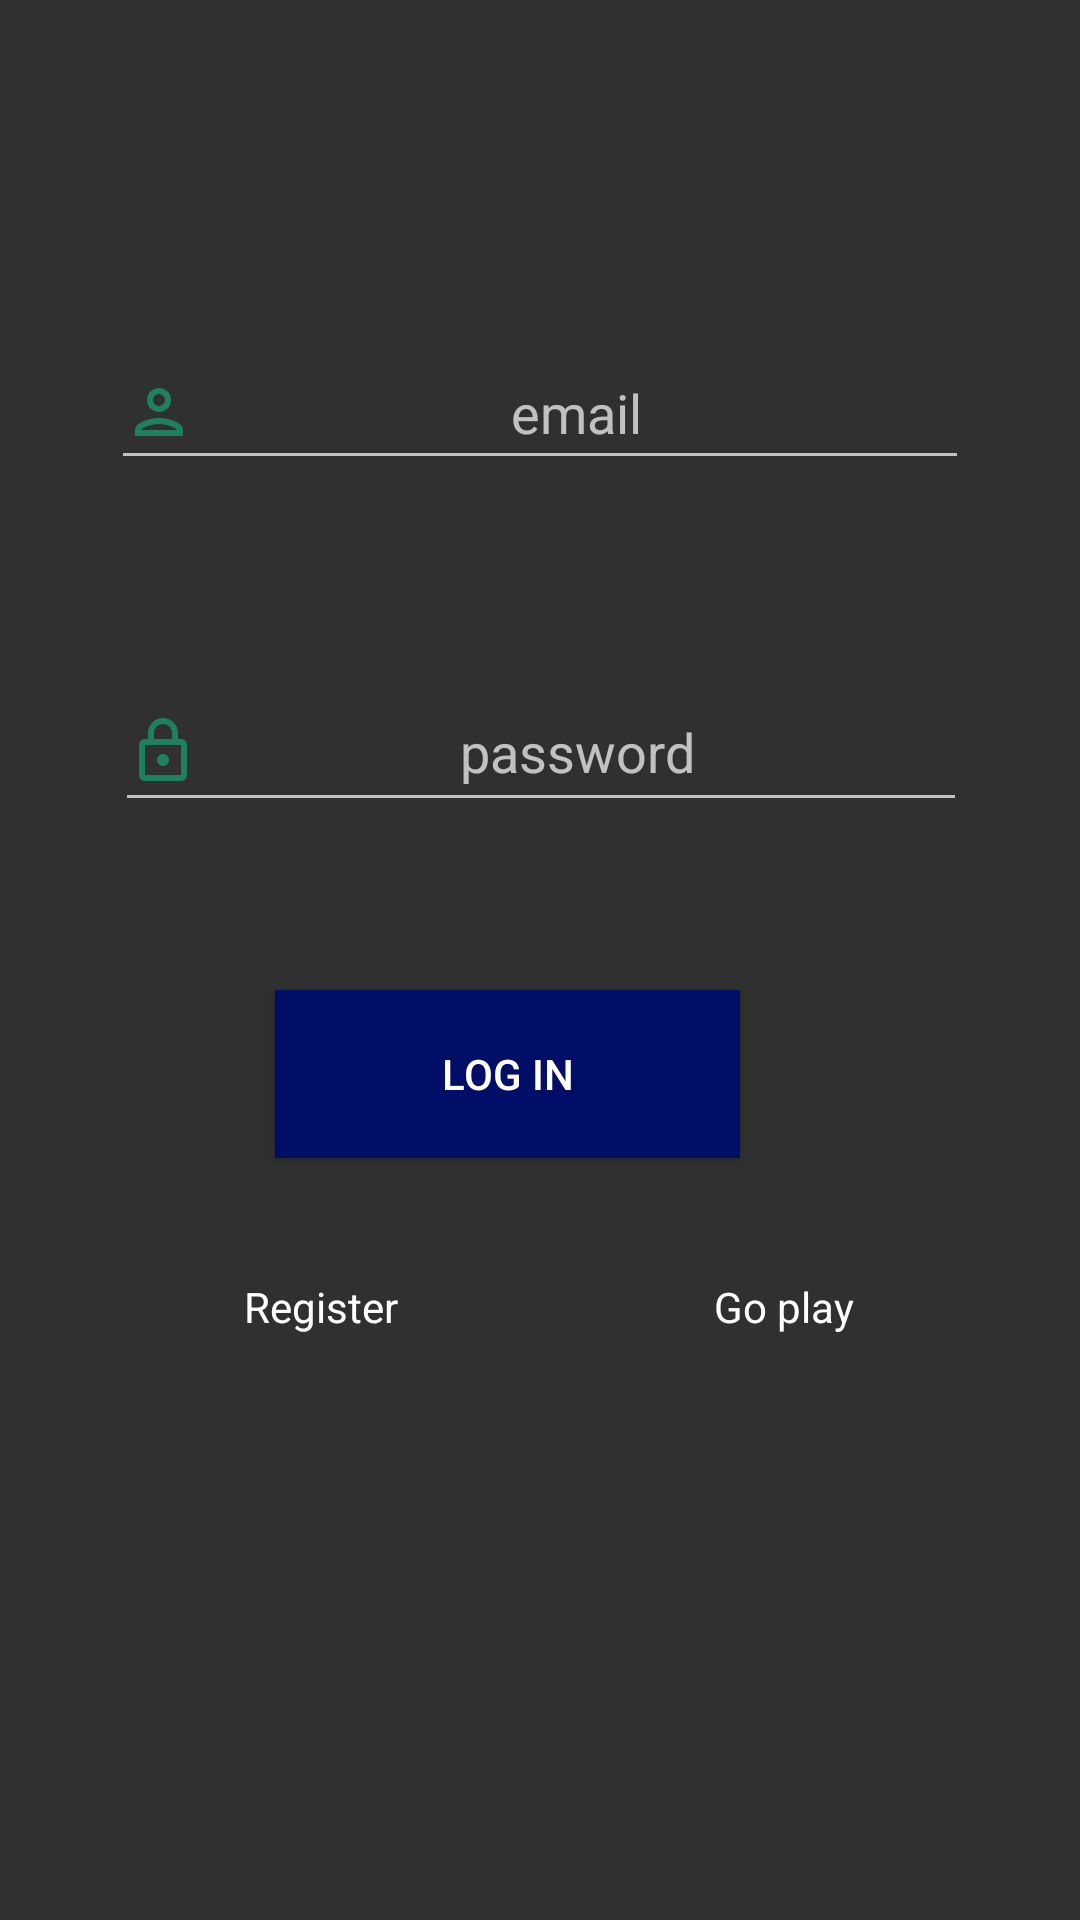

This screen was rendered from an Android layout file. Write that file and the resources it references.
<!-- AndroidManifest.xml: application theme Theme.Design.NoActionBar -->
<!-- res/layout/dialog_login.xml -->
<?xml version="1.0" encoding="utf-8"?>
<androidx.constraintlayout.widget.ConstraintLayout xmlns:android="http://schemas.android.com/apk/res/android"
    xmlns:app="http://schemas.android.com/apk/res-auto"
    xmlns:tools="http://schemas.android.com/tools"
    android:layout_width="match_parent"
    android:layout_height="match_parent">


    <EditText
        android:id="@+id/login_edittext"
        android:layout_width="286dp"
        android:layout_height="48dp"
        android:layout_marginStart="60dp"
        android:layout_marginTop="112dp"
        android:layout_marginEnd="60dp"
        android:drawableLeft="@drawable/ic_outline_person_24"
        android:ems="10"
        android:hint="email"
        android:inputType="textEmailAddress"
        android:minHeight="48dp"
        android:textAlignment="center"
        android:textColor="@color/white"
        app:layout_constraintEnd_toEndOf="parent"
        app:layout_constraintHorizontal_bias="0.506"
        app:layout_constraintStart_toStartOf="parent"
        app:layout_constraintTop_toTopOf="parent" />

    <EditText
        android:id="@+id/passwd_edittext"
        android:layout_width="284dp"
        android:layout_height="50dp"
        android:textAlignment="center"
        android:layout_marginStart="60dp"
        android:layout_marginTop="64dp"
        android:layout_marginEnd="60dp"
        android:drawableLeft="@drawable/ic_outline_lock_24"
        android:ems="10"
        android:hint="password"
        android:inputType="textPassword"
        android:minHeight="48dp"
        android:textColor="@color/white"
        app:layout_constraintEnd_toEndOf="parent"
        app:layout_constraintHorizontal_bias="0.493"
        app:layout_constraintStart_toStartOf="parent"
        app:layout_constraintTop_toBottomOf="@+id/login_edittext" />

    <Button
        android:id="@+id/login_button"
        android:layout_width="155dp"
        android:layout_height="56dp"
        android:layout_marginStart="176dp"
        android:layout_marginTop="56dp"
        android:layout_marginEnd="147dp"
        android:background="#000E67"
        android:text="Log in"
        android:textColor="@color/white"

        app:layout_constraintEnd_toEndOf="parent"
        app:layout_constraintHorizontal_bias="0.716"
        app:layout_constraintStart_toStartOf="parent"
        app:layout_constraintTop_toBottomOf="@+id/passwd_edittext" />

    <TextView
        android:id="@+id/register_click"
        android:layout_width="wrap_content"
        android:layout_height="wrap_content"
        android:layout_marginStart="76dp"
        android:layout_marginTop="40dp"
        android:layout_marginEnd="50dp"
        android:text="Register"
        android:textColor="@color/white"

        app:layout_constraintEnd_toStartOf="@+id/goplay"
        app:layout_constraintStart_toStartOf="parent"
        app:layout_constraintTop_toBottomOf="@+id/login_button" />

    <TextView
        android:id="@+id/goplay"
        android:layout_width="wrap_content"
        android:layout_height="wrap_content"
        android:layout_marginStart="50dp"
        android:layout_marginTop="152dp"
        android:textColor="@color/white"

        android:layout_marginEnd="70dp"
        android:text="Go play"
        app:layout_constraintEnd_toEndOf="parent"
        app:layout_constraintStart_toEndOf="@+id/register_click"
        app:layout_constraintTop_toBottomOf="@+id/passwd_edittext" />
</androidx.constraintlayout.widget.ConstraintLayout>
<!-- resources referenced by this layout -->
<resources>
  <!-- drawable ic_outline_lock_24 (drawable) -->
  <vector android:height="24dp" android:tint="#1D8161"
      android:viewportHeight="24" android:viewportWidth="24"
      android:width="24dp" xmlns:android="http://schemas.android.com/apk/res/android">
      <path android:fillColor="@android:color/white" android:pathData="M18,8h-1L17,6c0,-2.76 -2.24,-5 -5,-5S7,3.24 7,6v2L6,8c-1.1,0 -2,0.9 -2,2v10c0,1.1 0.9,2 2,2h12c1.1,0 2,-0.9 2,-2L20,10c0,-1.1 -0.9,-2 -2,-2zM9,6c0,-1.66 1.34,-3 3,-3s3,1.34 3,3v2L9,8L9,6zM18,20L6,20L6,10h12v10zM12,17c1.1,0 2,-0.9 2,-2s-0.9,-2 -2,-2 -2,0.9 -2,2 0.9,2 2,2z"/>
  </vector>
  <!-- drawable ic_outline_person_24 (drawable) -->
  <vector android:height="24dp" android:tint="#1D8161"
      android:viewportHeight="24" android:viewportWidth="24"
      android:width="24dp" xmlns:android="http://schemas.android.com/apk/res/android">
      <path android:fillColor="@android:color/white" android:pathData="M12,6c1.1,0 2,0.9 2,2s-0.9,2 -2,2 -2,-0.9 -2,-2 0.9,-2 2,-2m0,10c2.7,0 5.8,1.29 6,2L6,18c0.23,-0.72 3.31,-2 6,-2m0,-12C9.79,4 8,5.79 8,8s1.79,4 4,4 4,-1.79 4,-4 -1.79,-4 -4,-4zM12,14c-2.67,0 -8,1.34 -8,4v2h16v-2c0,-2.66 -5.33,-4 -8,-4z"/>
  </vector>
  <!-- not gathered from this repository: default colours our renderer supplied (Android Studio template values) -->
  <color name="white">#FFFFFFFF</color>
</resources>
